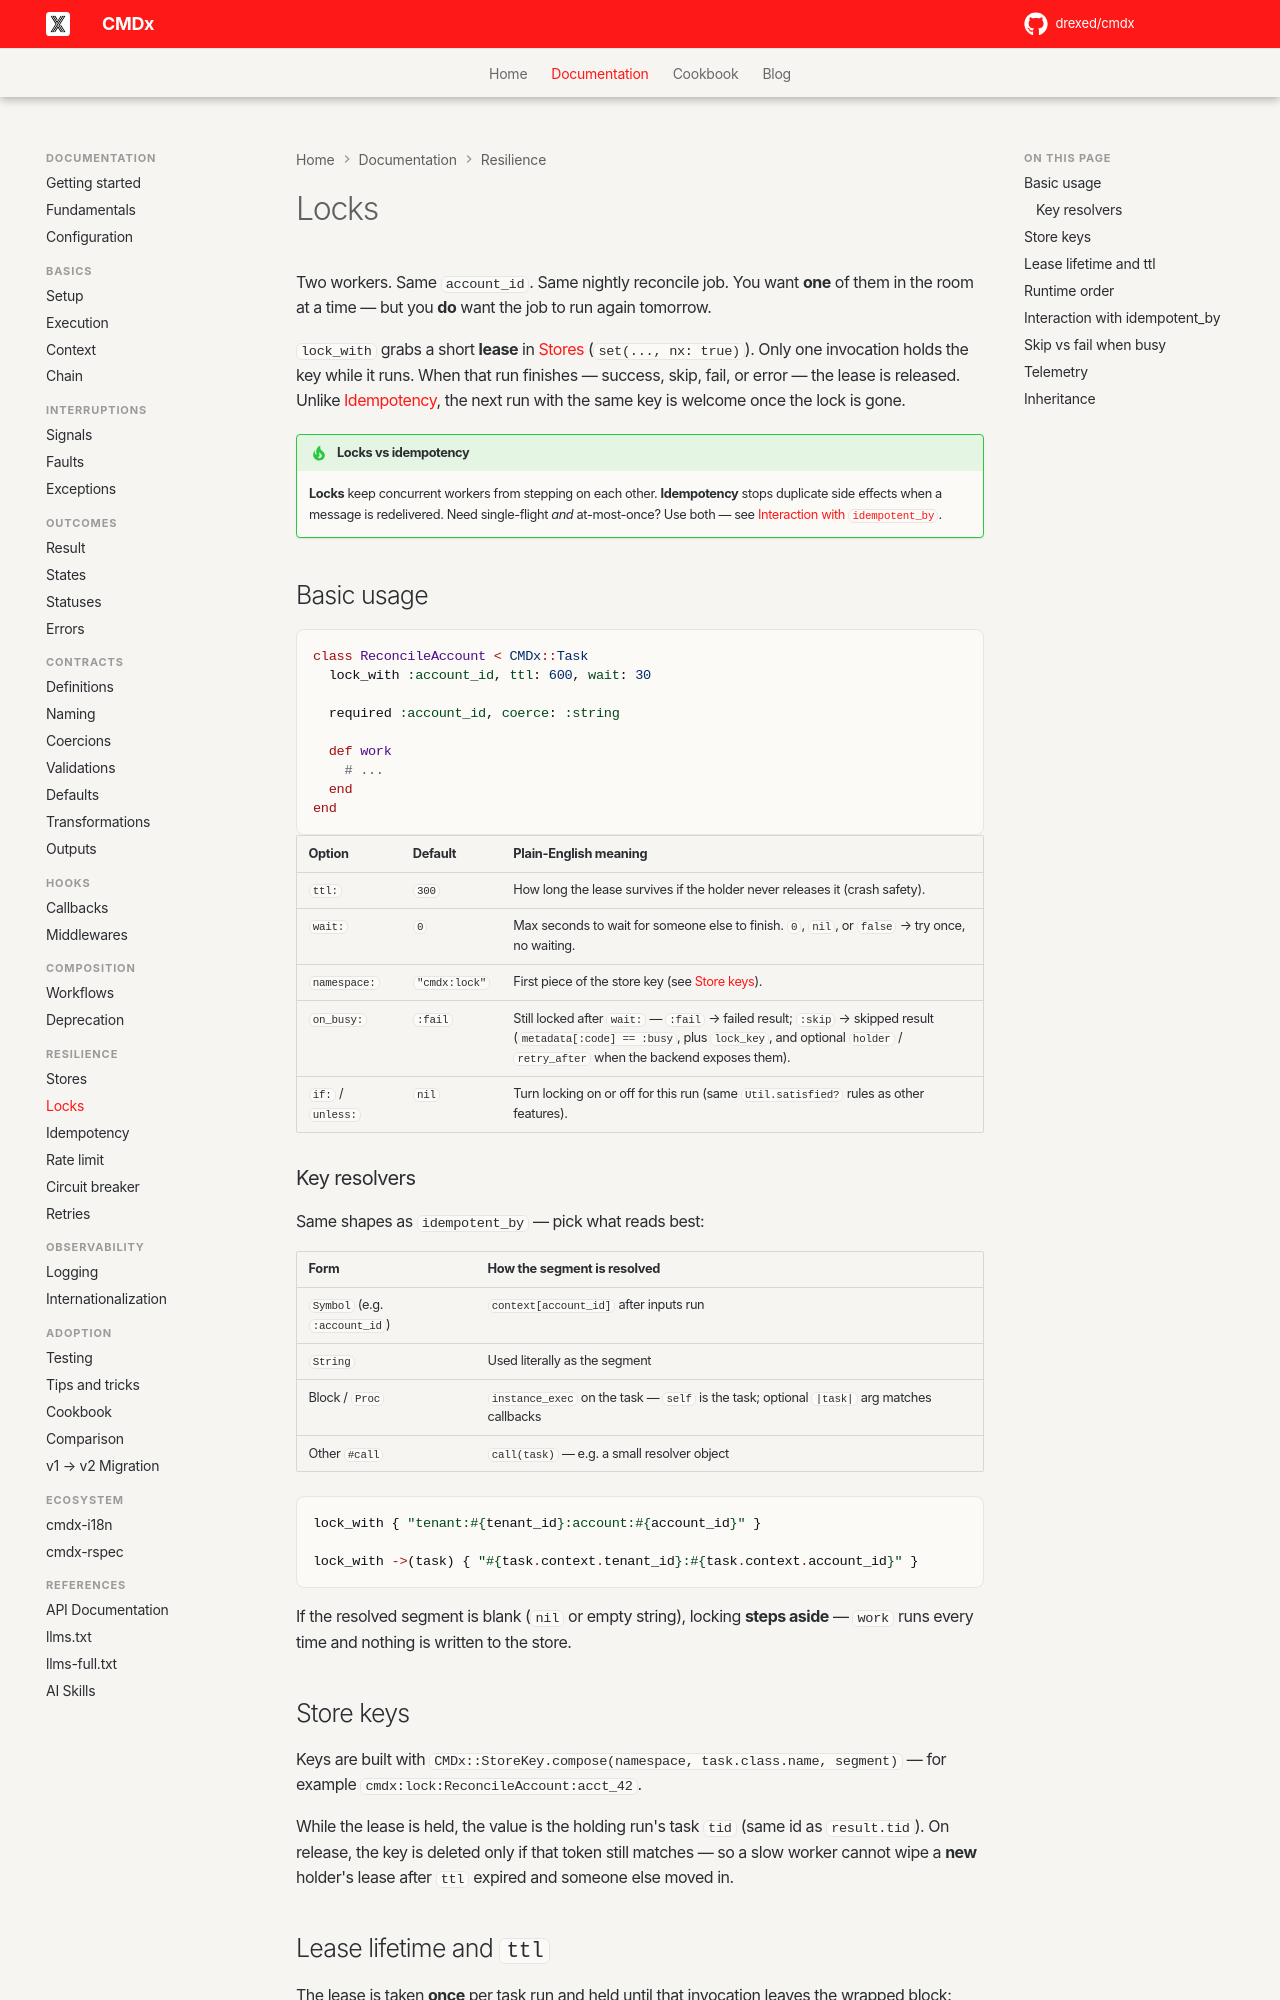

repository: drexed/cmdx · page: locks/index.html · generator: mkdocs

# Locks

Two workers. Same `account_id`. Same nightly reconcile job. You want **one** of them in the room at a time — but you **do** want the job to run again tomorrow.

`lock_with` grabs a short **lease** in [Stores](stores.md) (`set(..., nx: true)`). Only one invocation holds the key while it runs. When that run finishes — success, skip, fail, or error — the lease is released. Unlike [Idempotency](idempotency.md), the next run with the same key is welcome once the lock is gone.

!!! tip "Locks vs idempotency"

    **Locks** keep concurrent workers from stepping on each other. **Idempotency** stops duplicate side effects when a message is redelivered. Need single-flight *and* at-most-once? Use both — see [Interaction with `idempotent_by`](#interaction-with-idempotent_by).

## Basic usage

```ruby
class ReconcileAccount < CMDx::Task
  lock_with :account_id, ttl: 600, wait: 30

  required :account_id, coerce: :string

  def work
    # ...
  end
end
```

| Option | Default | Plain-English meaning |
|--------|---------|----------------------|
| `ttl:` | `300` | How long the lease survives if the holder never releases it (crash safety). |
| `wait:` | `0` | Max seconds to wait for someone else to finish. `0`, `nil`, or `false` → try once, no waiting. |
| `namespace:` | `"cmdx:lock"` | First piece of the store key (see [Store keys](#store-keys)). |
| `on_busy:` | `:fail` | Still locked after `wait:` — `:fail` → failed result; `:skip` → skipped result (`metadata[:code] == :busy`, plus `lock_key`, and optional `holder` / `retry_after` when the backend exposes them). |
| `if:` / `unless:` | `nil` | Turn locking on or off for this run (same `Util.satisfied?` rules as other features). |

### Key resolvers

Same shapes as `idempotent_by` — pick what reads best:

| Form | How the segment is resolved |
|------|-----------------------------|
| `Symbol` (e.g. `:account_id`) | `context[account_id]` after inputs run |
| `String` | Used literally as the segment |
| Block / `Proc` | `instance_exec` on the task — `self` is the task; optional `|task|` arg matches callbacks |
| Other `#call` | `call(task)` — e.g. a small resolver object |

```ruby
lock_with { "tenant:#{tenant_id}:account:#{account_id}" }

lock_with ->(task) { "#{task.context.tenant_id}:#{task.context.account_id}" }
```

If the resolved segment is blank (`nil` or empty string), locking **steps aside** — `work` runs every time and nothing is written to the store.

## Store keys

Keys are built with `CMDx::StoreKey.compose(namespace, task.class.name, segment)` — for example `cmdx:lock:ReconcileAccount:acct_42`.

While the lease is held, the value is the holding run's task `tid` (same id as `result.tid`). On release, the key is deleted only if that token still matches — so a slow worker cannot wipe a **new** holder's lease after `ttl` expired and someone else moved in.
